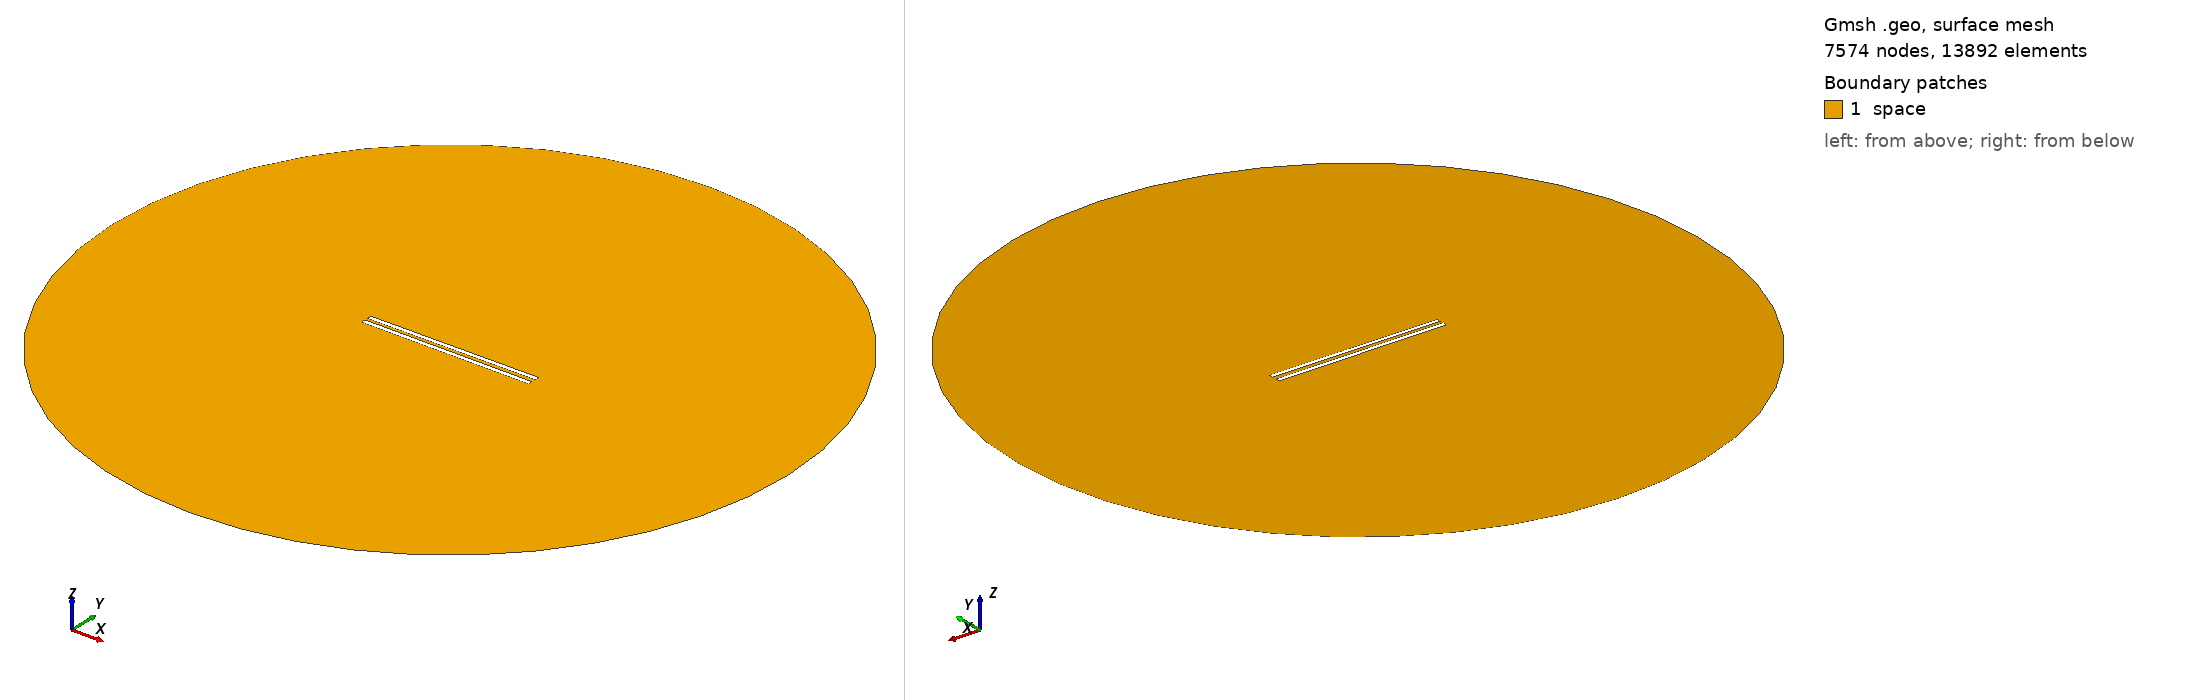

Gmsh geometry script, surface-meshed: 7574 nodes, 13892 surface elements. Boundary patches (legend numbers): 1 space. Left view from above one corner, right view from below the opposite corner. Legend entries are the model's physical surfaces. The drawing asked Gmsh for element sizes between 1% and 20% of the model's largest extent; the script's own settings can give other sizes.

=== 954.geo (drawn) ===
// Set the geometry kernel
SetFactory("OpenCASCADE");

//---------------------------------------
// Rectangles
//---------------------------------------

// Rectangle 1 (top)
Point(1) = {-49.4, 1.0277777777777777, 0, 1.0};
Point(2) = {49.4, 1.0277777777777777, 0, 1.0};
Point(3) = {49.4, 3.8277777777777775, 0, 1.0};
Point(4) = {-49.4, 3.8277777777777775, 0, 1.0};

Line(1) = {1, 2};
Line(2) = {2, 3};
Line(3) = {3, 4};
Line(4) = {4, 1};

Line Loop(1) = {1, 2, 3, 4};
Plane Surface(1) = {1};

Rotate { {0, 0, 1}, {0,  1.0277777777777777,  0}, 0.006 } {
  Surface{1};
}

// Rectangle 2 (bottom)
Point(5) = {-49.4, -1.0277777777777777, 0, 1.0};
Point(6) = {49.4, -1.0277777777777777, 0, 1.0};
Point(7) = {49.4, -3.8277777777777775, 0, 1.0};
Point(8) = {-49.4, -3.8277777777777775, 0, 1.0};

Line(5) = {5, 6};
Line(6) = {6, 7};
Line(7) = {7, 8};
Line(8) = {8, 5};

Line Loop(2) = {5, 6, 7, 8};
Plane Surface(2) = {2}; 


//---------------------------------------
// Circle
//---------------------------------------

// Define points
Point(9) = {0, 0, 0};        // Center
Point(10) = {200, 0, 0};     // Start point
Point(11) = {0, 200, 0};     // 90 degrees
Point(12) = {-200, 0, 0};    // 180 degrees
Point(13) = {0, -200, 0};    // 270 degrees

// Define circle arcs (each needs start, center, end)
Circle(9) = {10, 9, 11};
Circle(10) = {11, 9, 12};
Circle(11) = {12, 9, 13};
Circle(12) = {13, 9, 10};

// Define curve loop and surface if needed
Curve Loop(3) = {9, 10, 11, 12};
Surface(3) = {3};

//---------------------------------------
// Define Physical Groups
//---------------------------------------                

//--- Physical Curves
// Physical groups for boundaries
Physical Line("force_segment", 10) = {1};
Physical Line("upper_plate", 11) = {2, 3, 4};
Physical Line("lower_plate", 12) = {5, 6, 7, 8};
Physical Line("boundary", 20) = {9, 10, 11, 12};

// Subtract Rectangles from Circle
BooleanDifference{ Surface{3}; Delete; }{ Surface{1}; Surface{2}; Delete; }
//--- Physical Surfaces
Physical Surface("space", 30) = {3};


//---------------------------------------
// Fine mesh near the plates
//--------------------------------------- 

// Define a distance field for mesh refinement
Field[1] = Distance;
Field[1].CurvesList = {1, 2, 3, 4, 5, 6, 7, 8};  // Rectangle curves
Field[1].NumPointsPerCurve = 200;

c = 0.3;
// Define threshold field to control mesh size based on distance to attractor
Field[2] = Threshold;
Field[2].IField = 1;
Field[2].LcMin = c; // Minimum element size near the attractor
Field[2].LcMax = 100*c;  // Maximum element size away from the attractor
Field[2].DistMin = 0.01;
Field[2].DistMax = 40;

Background Field = 2;

//---------------------------------------
// 6. Generate the Mesh
//---------------------------------------
Mesh 2;  // 2D mesh generation
